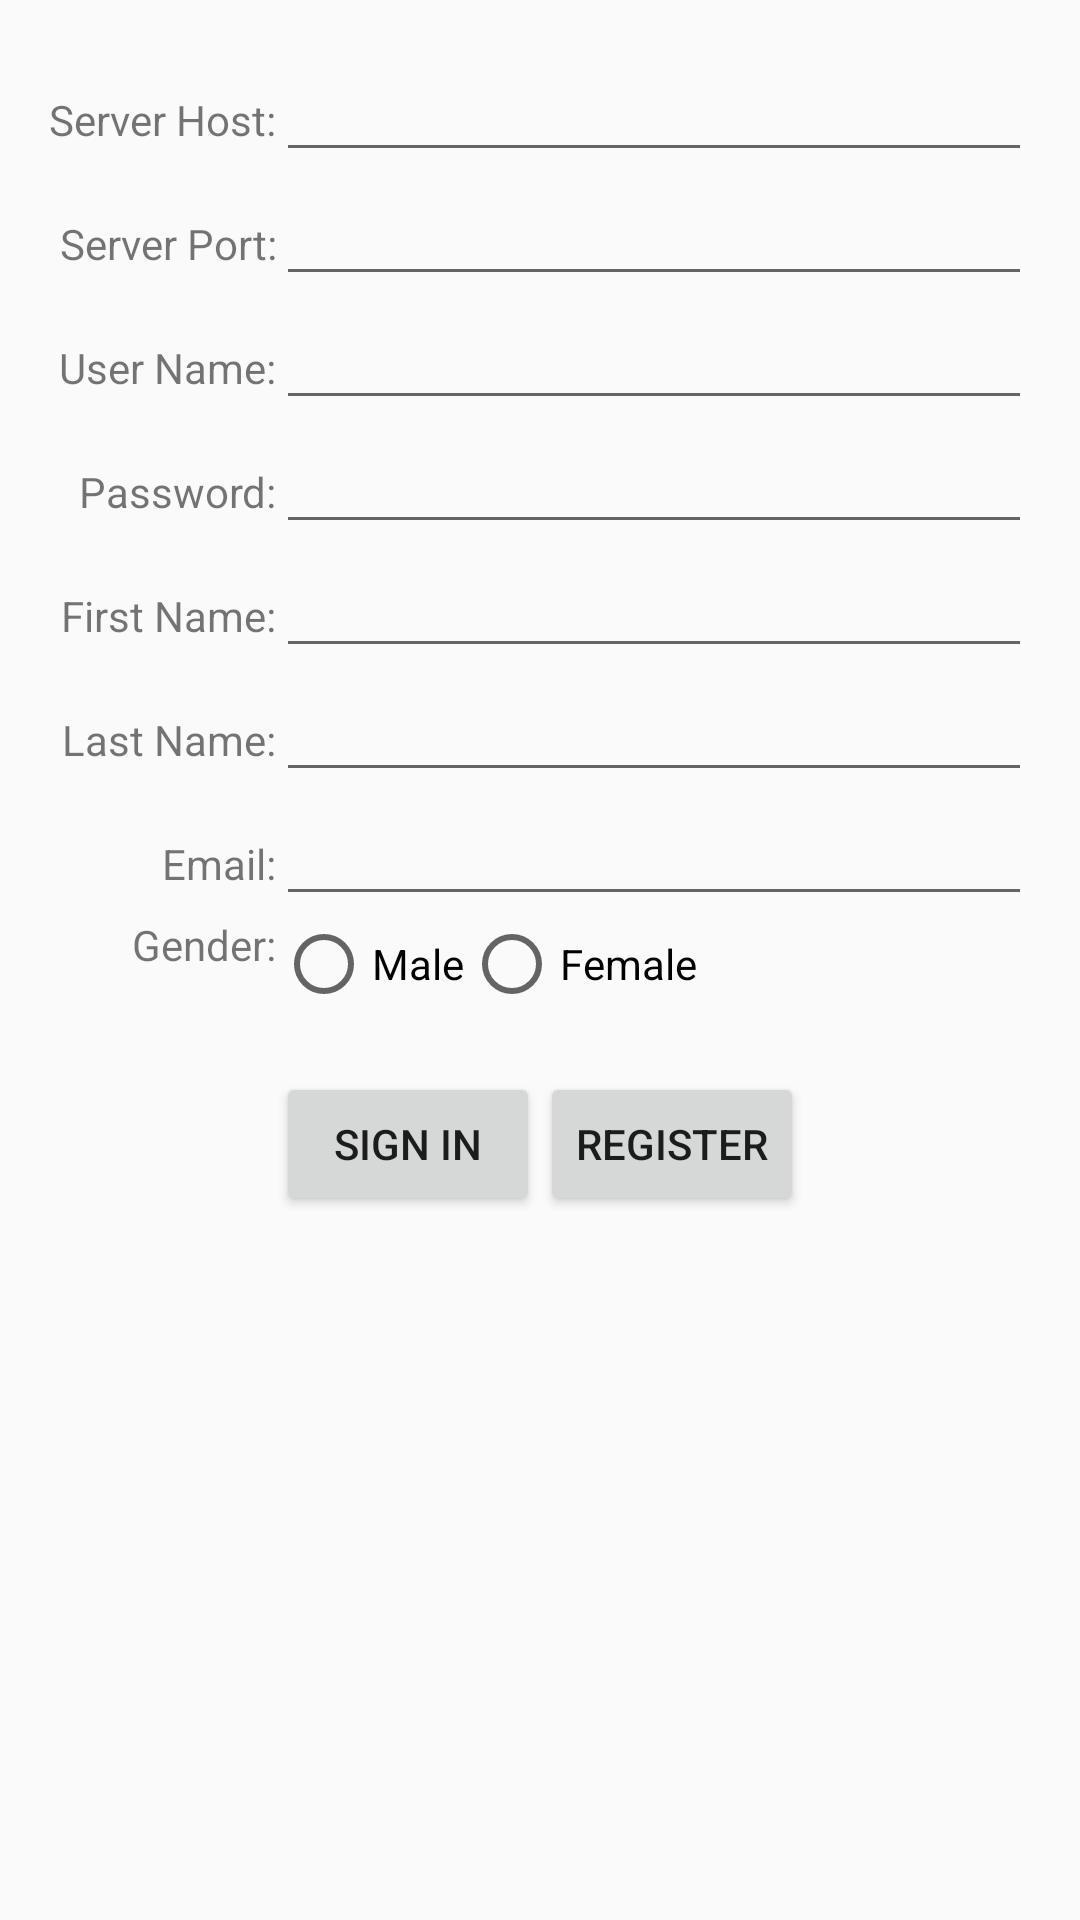

Here is an Android app screen rendered from its layout file. Give the layout XML and the strings, colors and styles it references.
<!-- AndroidManifest.xml: application theme Theme.Familymapclient -->
<!-- res/layout/login_fragment.xml -->
<?xml version="1.0" encoding="utf-8"?>
<ScrollView
    xmlns:android="http://schemas.android.com/apk/res/android"
    xmlns:tools="http://schemas.android.com/tools"
    android:layout_width="match_parent"
    android:layout_height="match_parent">
    <TableLayout
        android:layout_width="match_parent"
        android:layout_height="wrap_content"
        android:layout_margin="16dp"
        android:stretchColumns="3"
        tools:context=".view.MainActivity">

        <TableRow>
            <TextView
                android:layout_height="wrap_content"
                android:layout_width="wrap_content"
                android:gravity="end"
                android:text="@string/serverHost"/>
            <EditText
                android:id="@+id/serverHost"
                android:layout_width="wrap_content"
                android:layout_height="wrap_content"
                android:layout_span="3"
                android:inputType="text"
                tools:text="10.37.11.53" />
        </TableRow>

        <TableRow>
            <TextView
                android:layout_height="wrap_content"
                android:layout_width="wrap_content"
                android:gravity="end"
                android:text="@string/serverPost"/>
            <EditText
                android:id="@+id/serverPost"
                android:layout_width="wrap_content"
                android:layout_height="wrap_content"
                android:layout_span="3"
                android:inputType="text"
                tools:text="8080" />
        </TableRow>

        <TableRow>
            <TextView
                android:layout_height="wrap_content"
                android:layout_width="wrap_content"
                android:gravity="end"
                android:text="@string/userName"/>
            <EditText
                android:id="@+id/userName"
                android:layout_width="wrap_content"
                android:layout_height="wrap_content"
                android:layout_span="3"
                android:inputType="text"
                tools:text="taeyang" />
        </TableRow>

        <TableRow>
            <TextView
                android:layout_height="wrap_content"
                android:layout_width="wrap_content"
                android:gravity="end"
                android:text="@string/password"/>
            <EditText
                android:id="@+id/password"
                android:layout_width="wrap_content"
                android:layout_height="wrap_content"
                android:layout_span="3"
                android:inputType="textPassword"
                tools:text="1234" />
        </TableRow>

        <TableRow>
            <TextView
                android:layout_height="wrap_content"
                android:layout_width="wrap_content"
                android:gravity="end"
                android:text="@string/firstName"/>
            <EditText
                android:id="@+id/firstName"
                android:layout_width="wrap_content"
                android:layout_height="wrap_content"
                android:layout_span="3"
                android:inputType="textPostalAddress"
                tools:text="Taeyang" />
        </TableRow>

        <TableRow>
            <TextView
                android:layout_height="wrap_content"
                android:layout_width="wrap_content"
                android:gravity="end"
                android:text="@string/lastName"/>

            <EditText
                android:id="@+id/lastName"
                android:layout_width="80dp"
                android:layout_height="wrap_content"
                android:inputType="text"
                android:layout_span="3"
                tools:text="Kim" />

        </TableRow>

        <TableRow>
            <TextView
                android:layout_height="wrap_content"
                android:layout_width="wrap_content"
                android:gravity="end"
                android:text="@string/emailAddress"/>
            <EditText
                android:id="@+id/emailAddress"
                android:layout_width="wrap_content"
                android:layout_height="wrap_content"
                android:layout_span="3"
                android:inputType="textEmailAddress"
                tools:text="k2289@byu.edu" />
        </TableRow>

        <TableRow>
            <TextView
                android:layout_height="wrap_content"
                android:layout_width="wrap_content"
                android:gravity="end"
                android:text="@string/gender"/>
            <RadioGroup
                android:id="@+id/gender"
                android:layout_width="wrap_content"
                android:layout_height="wrap_content"
                android:orientation="horizontal">
                <RadioButton android:id="@+id/male"
                    android:layout_width="wrap_content"
                    android:layout_height="wrap_content"
                    android:text="@string/male"/>
                <RadioButton android:id="@+id/female"
                    android:layout_width="wrap_content"
                    android:layout_height="wrap_content"
                    android:text="@string/female"/>
            </RadioGroup>
        </TableRow>

        <LinearLayout
            android:layout_width="match_parent"
            android:layout_height="match_parent"
            android:orientation="horizontal"
            android:paddingTop="20dp"
            android:gravity="center">

            <Button
                android:id="@+id/loginButton"
                android:layout_width="wrap_content"
                android:layout_height="wrap_content"
                android:text="@string/loginButton"/>
            <Button
                android:id="@+id/registerButton"
                android:layout_width="wrap_content"
                android:layout_height="wrap_content"
                android:text="@string/registerButton"/>
        </LinearLayout>
    </TableLayout>
</ScrollView>
<!-- resources referenced by this layout -->
<resources>
  <string name="emailAddress">Email:</string>
  <string name="female">Female</string>
  <string name="firstName">First Name:</string>
  <string name="gender">Gender:</string>
  <string name="lastName">Last Name:</string>
  <string name="loginButton">SIGN IN</string>
  <string name="male">Male</string>
  <string name="password">Password:</string>
  <string name="registerButton">REGISTER</string>
  <string name="serverHost">Server Host:</string>
  <string name="serverPost">Server Port:</string>
  <string name="userName">User Name:</string>
  <style name="Theme.Familymapclient" parent="Theme.AppCompat.Light.DarkActionBar">
          
          <item name="colorPrimary">@color/purple_500</item>
          <item name="colorPrimaryDark">@color/purple_700</item>
          <item name="colorAccent">@color/teal_200</item>
          
      </style>
  <color name="purple_500">#FF6200EE</color>
  <color name="purple_700">#FF3700B3</color>
  <color name="teal_200">#FF03DAC5</color>
</resources>
